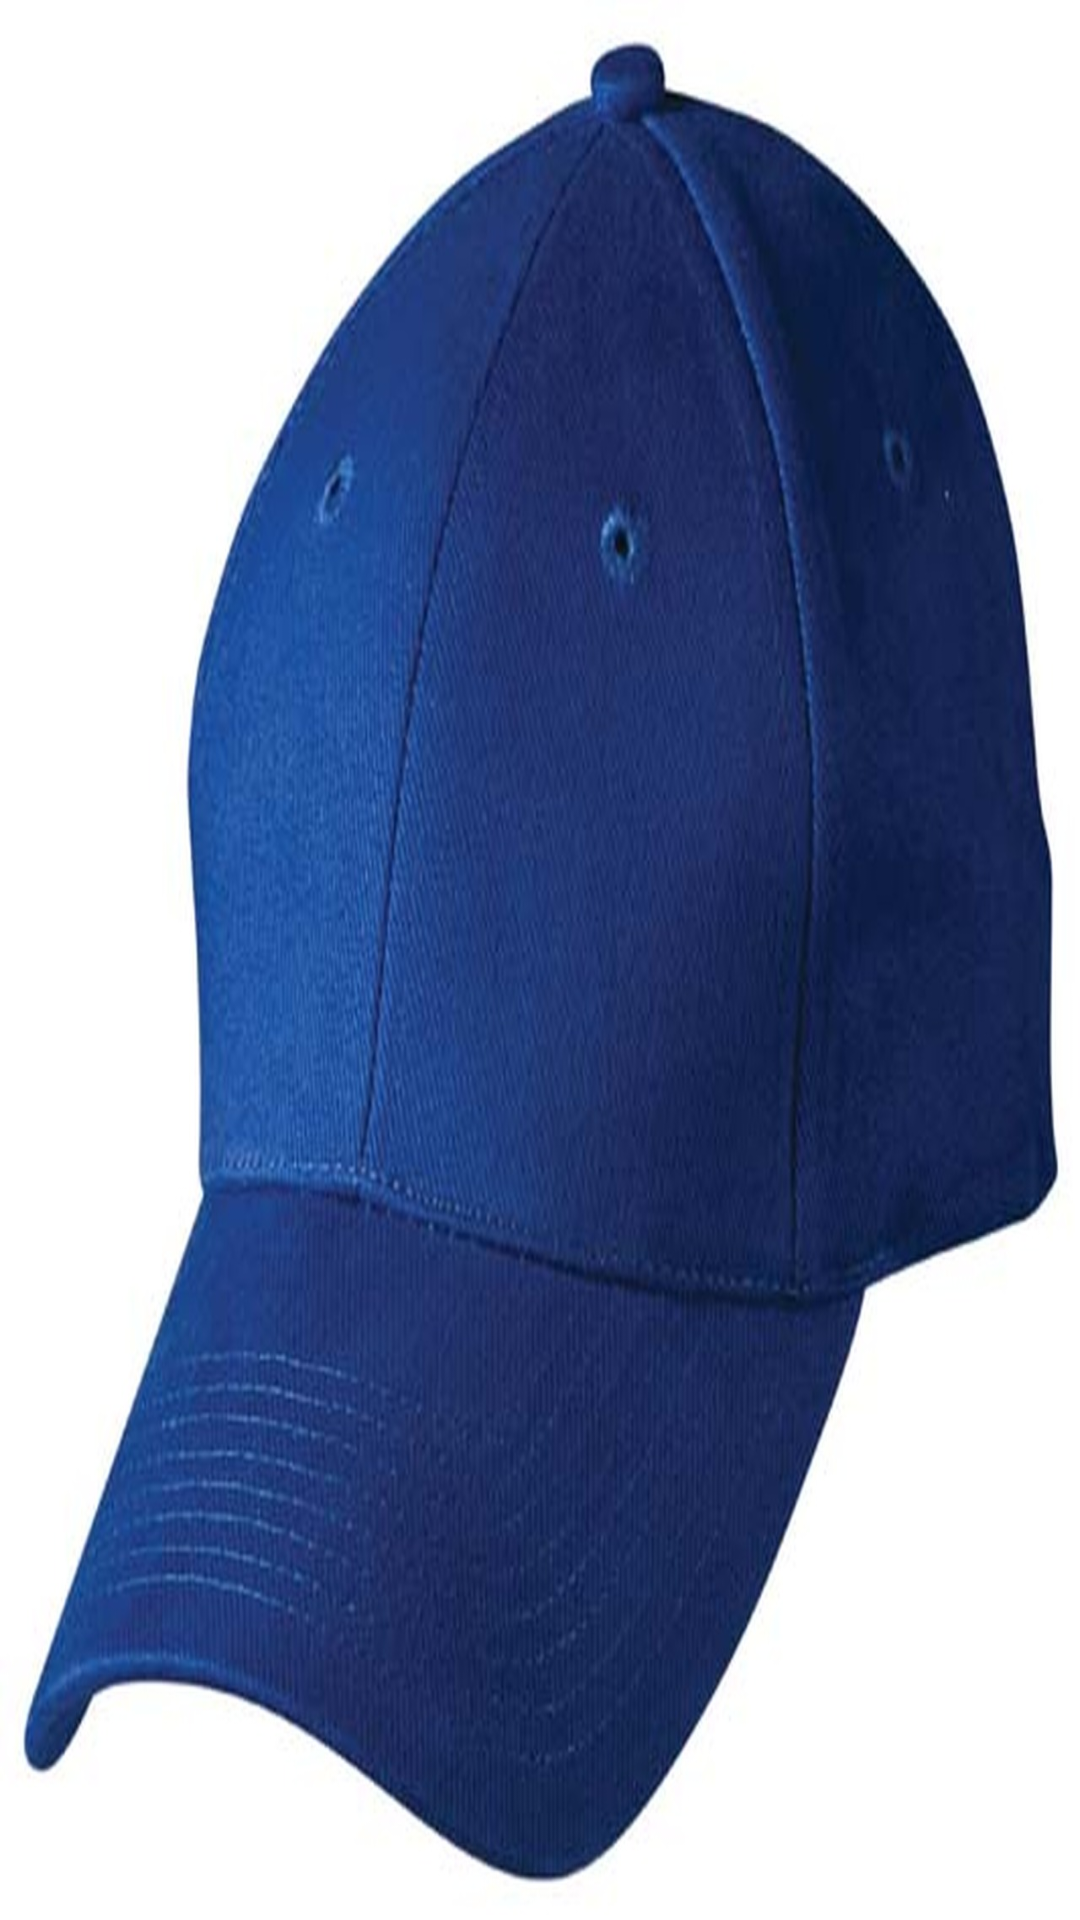

Reconstruct the res/layout file that produces this screen, plus the resources it refers to.
<!-- AndroidManifest.xml: application theme Theme.ViewPager2T -->
<!-- res/layout/fragment_3.xml -->
<?xml version="1.0" encoding="utf-8"?>
<FrameLayout xmlns:android="http://schemas.android.com/apk/res/android"
    xmlns:tools="http://schemas.android.com/tools"
    android:layout_width="match_parent"
    android:layout_height="match_parent"
    tools:context=".Fragment3"
    android:background="@drawable/stopdacap">



</FrameLayout>
<!-- resources referenced by this layout -->
<resources>
  <!-- drawable stopdacap: jpg bitmap (drawable-v24, 137132 bytes) -->
  <style name="Theme.ViewPager2T" parent="Theme.MaterialComponents.DayNight.DarkActionBar">
          
          <item name="colorPrimary">@color/purple_500</item>
          <item name="colorPrimaryVariant">@color/purple_700</item>
          <item name="colorOnPrimary">@color/white</item>
          
          <item name="colorSecondary">@color/teal_200</item>
          <item name="colorSecondaryVariant">@color/teal_700</item>
          <item name="colorOnSecondary">@color/black</item>
          
          <item name="android:statusBarColor" tools:targetApi="l">?attr/colorPrimaryVariant</item>
          
      </style>
  <!-- not gathered from this repository: default colours our renderer supplied (Android Studio template values) -->
  <color name="purple_500">#FF6200EE</color>
  <color name="purple_700">#FF3700B3</color>
  <color name="teal_200">#FF03DAC5</color>
  <color name="teal_700">#FF018786</color>
  <color name="black">#FF000000</color>
  <color name="white">#FFFFFFFF</color>
</resources>
